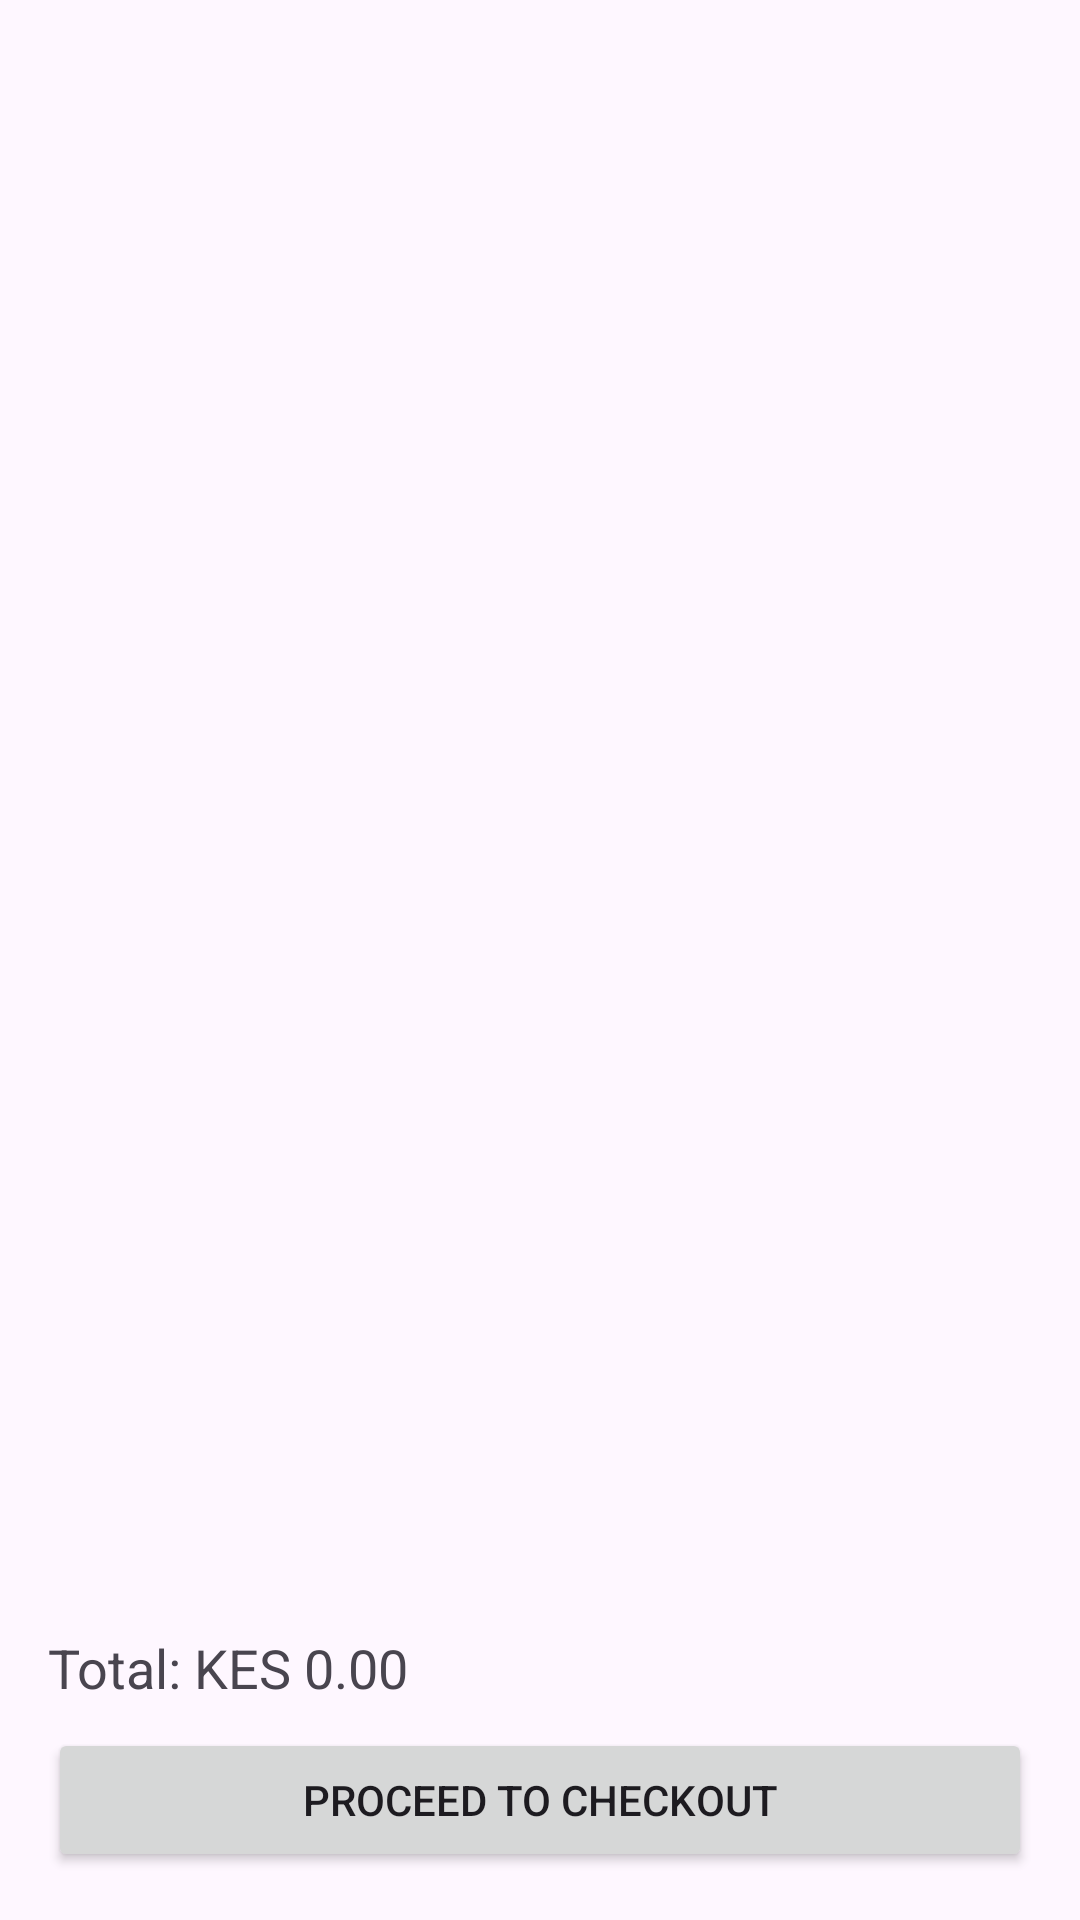

The Android layout XML behind this screen, and the referenced resources:
<!-- AndroidManifest.xml: application theme Theme.ECommerceApplication -->
<!-- res/layout/activity_cart.xml -->
<LinearLayout xmlns:android="http://schemas.android.com/apk/res/android"
    android:layout_width="match_parent"
    android:layout_height="match_parent"
    android:orientation="vertical"
    android:padding="16dp">

    <androidx.recyclerview.widget.RecyclerView
        android:id="@+id/cartRecyclerView"
        android:layout_width="match_parent"
        android:layout_height="0dp"
        android:layout_weight="1" />

    <TextView
        android:id="@+id/totalAmountTextView"
        android:layout_width="wrap_content"
        android:layout_height="wrap_content"
        android:text="Total: KES 0.00"
        android:textSize="18sp"
        android:layout_marginTop="8dp"
        android:layout_marginBottom="8dp" />

    <Button
        android:id="@+id/proceedToCheckoutButton"
        android:layout_width="match_parent"
        android:layout_height="wrap_content"
        android:text="Proceed to Checkout" />
</LinearLayout>
<!-- resources referenced by this layout -->
<resources>
  <style name="Theme.ECommerceApplication" parent="Base.Theme.ECommerceApplication" />
  <style name="Base.Theme.ECommerceApplication" parent="Theme.Material3.DayNight.NoActionBar">
          
          
      </style>
</resources>
